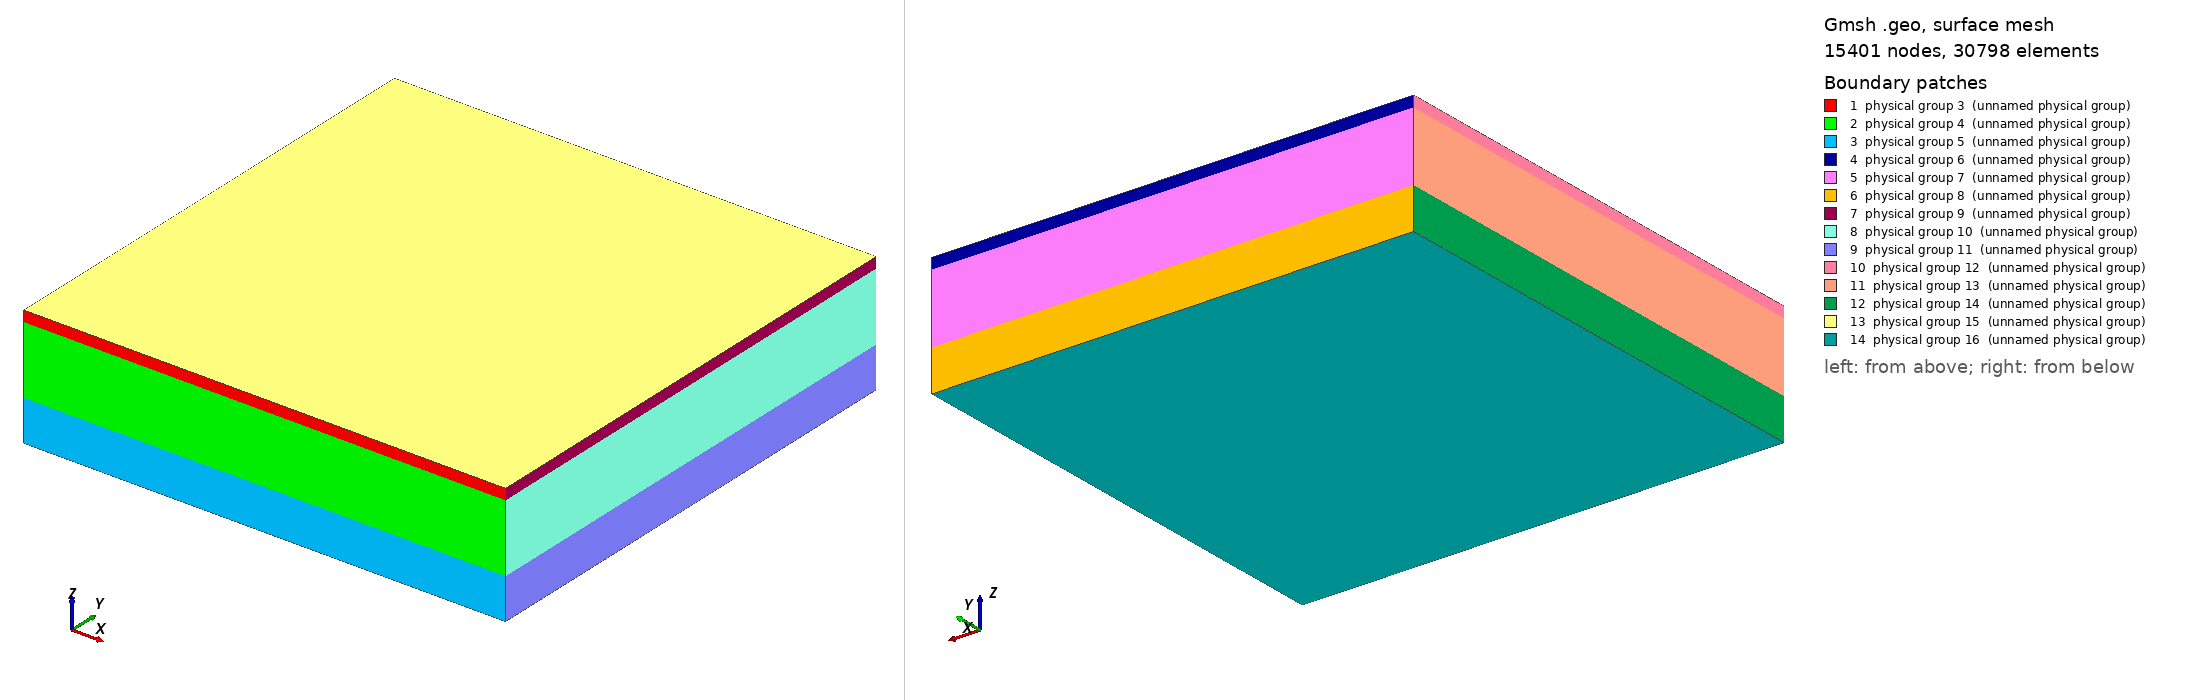

Gmsh geometry script, surface-meshed: 15401 nodes, 30798 surface elements. Boundary patches (legend numbers): 1 physical group 3 (unnamed physical group), 2 physical group 4 (unnamed physical group), 3 physical group 5 (unnamed physical group), 4 physical group 6 (unnamed physical group), 5 physical group 7 (unnamed physical group), 6 physical group 8 (unnamed physical group), 7 physical group 9 (unnamed physical group), 8 physical group 10 (unnamed physical group), 9 physical group 11 (unnamed physical group), 10 physical group 12 (unnamed physical group), 11 physical group 13 (unnamed physical group), 12 physical group 14 (unnamed physical group), 13 physical group 15 (unnamed physical group), 14 physical group 16 (unnamed physical group). Left view from above one corner, right view from below the opposite corner. Legend entries are the model's physical surfaces. The drawing asked Gmsh for element sizes between 1% and 20% of the model's largest extent; the script's own settings can give other sizes.

=== Mesh3D.geo (drawn) ===
height = 1e6;
width = 4e6;
thick = 4e6;
LAB = 9.1e5;
lowMtl = 3.4e5;
/*
ptcCenterX = 2.6e6;
ptcCenterY = 2e6;
ptcCenterZ = 0;
ptcOuterRadius = 2e5;
ptcInnerRadius = 5e4;
*/

// Inner Patch
/*
Point(1) = {ptcCenterX, ptcCenterY, ptcCenterZ};
Point(2) = {ptcCenterX + ptcInnerRadius, ptcCenterY, ptcCenterZ};
Point(3) = {ptcCenterX, ptcCenterY + ptcInnerRadius, ptcCenterZ};
Point(4) = {ptcCenterX - ptcInnerRadius, ptcCenterY, ptcCenterZ};
Point(5) = {ptcCenterX, ptcCenterY - ptcInnerRadius, ptcCenterZ};
Circle(1) = {2, 1, 3};
Circle(2) = {3, 1, 4};
Circle(3) = {4, 1, 5};
Circle(4) = {5, 1, 2};
For i In { 1 : 4 }
    Physical Line(i) = {i};
EndFor
Line Loop(1) = {1, 2, 3, 4};
Plane Surface(1) = {1};
Physical Surface(1) = {1};
// Outer Patch
Point(6) = {ptcCenterX + ptcOuterRadius, ptcCenterY, ptcCenterZ};
Point(7) = {ptcCenterX, ptcCenterY + ptcOuterRadius, ptcCenterZ};
Point(8) = {ptcCenterX - ptcOuterRadius, ptcCenterY, ptcCenterZ};
Point(9) = {ptcCenterX, ptcCenterY - ptcOuterRadius, ptcCenterZ};
Circle(5) = {6, 1, 7};
Circle(6) = {7, 1, 8};
Circle(7) = {8, 1, 9};
Circle(8) = {9, 1, 6};
For i In { 5 : 8 }
    Physical Line(i) = {i};
EndFor
Line Loop(2) = {5, 6, 7, 8};
Plane Surface(2) = {2, 1};
Physical Surface(2) = {2};
*/
// Front Face (Y == 0)
Point(10) = {0, 0, height};
Point(11) = {width, 0, height};
Point(12) = {width, 0, LAB};
Point(13) = {width, 0, lowMtl};
Point(14) = {width, 0, 0};
Point(15) = {0, 0, 0};
Point(16) = {0, 0, lowMtl};
Point(17) = {0, 0, LAB};
Line(9) = {10, 11};
Line(10) = {17, 12};
Line(11) = {16, 13};
Line(12) = {15, 14};
Line(13) = {11, 12};
Line(14) = {12, 13};
Line(15) = {13, 14};
Line(16) = {15, 16};
Line(17) = {16, 17};
Line(18) = {17, 10};
For i In { 9 : 18 }
    Physical Line(i) = {i};
EndFor
Line Loop(3) = {9, 13, -10, 18};
Line Loop(4) = {10, 14, -11, 17};
Line Loop(5) = {11, 15, -12, 16};
For i In { 3 : 5 }
    Plane Surface(i) = {i};
    Physical Surface(i) = {i};
EndFor
// Back Face (Y == thick)
Point(18) = {0, thick, height};
Point(19) = {width, thick, height};
Point(20) = {width, thick, LAB};
Point(21) = {width, thick, lowMtl};
Point(22) = {width, thick, 0};
Point(23) = {0, thick, 0};
Point(24) = {0, thick, lowMtl};
Point(25) = {0, thick, LAB};
Line(19) = {18, 19};
Line(20) = {25, 20};
Line(21) = {24, 21};
Line(22) = {23, 22};
Line(23) = {19, 20};
Line(24) = {20, 21};
Line(25) = {21, 22};
Line(27) = {23, 24};
Line(28) = {24, 25};
Line(29) = {25, 18};
For i In { 19 : 29 }
    Physical Line(i) = {i};
EndFor
Line Loop(6) = {19, 23, -20, 29};
Line Loop(7) = {20, 24, -21, 28};
Line Loop(8) = {21, 25, -22, 27};
For i In { 6 : 8 }
    Plane Surface(i) = {i};
    Physical Surface(i) = {i};
EndFor
// Right Face (X == width)
Line(30) = {11, 19};
Line(31) = {12, 20};
Line(32) = {13, 21};
Line(33) = {14, 22};
For i In { 30 : 33 }
    Physical Line(i) = {i};
EndFor
Line Loop(9) = {30, 23, -31, -13};
Line Loop(10) = {31, 24, -32, -14};
Line Loop(11) = {32, 25, -33, -15};
For i In { 9 : 11 }
    Plane Surface(i) = {i};
    Physical Surface(i) = {i};
EndFor
// Left Face (X == 0)
Line(34) = {10, 18};
Line(35) = {17, 25};
Line(36) = {16, 24};
Line(37) = {15, 23};
For i In { 34 : 37 }
    Physical Line(i) = {i};
EndFor
Line Loop(12) = {34, -29, -35, 18};
Line Loop(13) = {35, -28, -36, 17};
Line Loop(14) = {36, -27, -37, 16};
For i In { 12 : 14 }
    Plane Surface(i) = {i};
    Physical Surface(i) = {i};
EndFor
// Top Face (Z == height)
Line Loop(15) = {9, 30, -19, -34};
Plane Surface(15) = {15};
Physical Surface(15) = {15};
// Bottom Face (Z == 0)
Line Loop(16) = {12, 33, -22, -37};

// Plane Surface(16) = {16, 2};
Plane Surface(16) = {16};
Physical Surface(16) = {16};

// Whole Domain

// Surface Loop(1) = {1, 2, 3, 4, 5, 6, 7, 8, 9, 10, 11, 12, 13, 14, 15, 16};
Surface Loop(1) = {3, 4, 5, 6, 7, 8, 9, 10, 11, 12, 13, 14, 15, 16};
Volume(1) = {1};
Physical Volume(1) = {1};

Field[1] = Box;
Field[1].VIn = 15e3;
Field[1].VOut = 2e5;
Field[1].XMin = 0;
Field[1].XMax = width;
Field[1].YMin = 0;
Field[1].YMax = thick;
Field[1].ZMin = 8e5;
Field[1].ZMax = height;
/*
Field[2] = Box;
Field[2].VIn = 15e3;
Field[2].VOut = 2e5;
Field[2].XMin = ptcCenterX - ptcOuterRadius;
Field[2].XMax = ptcCenterX + ptcOuterRadius;
Field[2].YMin = ptcCenterY - ptcOuterRadius;
Field[2].YMax = ptcCenterY + ptcOuterRadius;
Field[2].ZMin = 0;
Field[2].ZMax = 5e4;

Field[3] = Min;
Field[3].FieldsList = {1, 2};

Background Field = 3;
*/
Background Field = 1;
